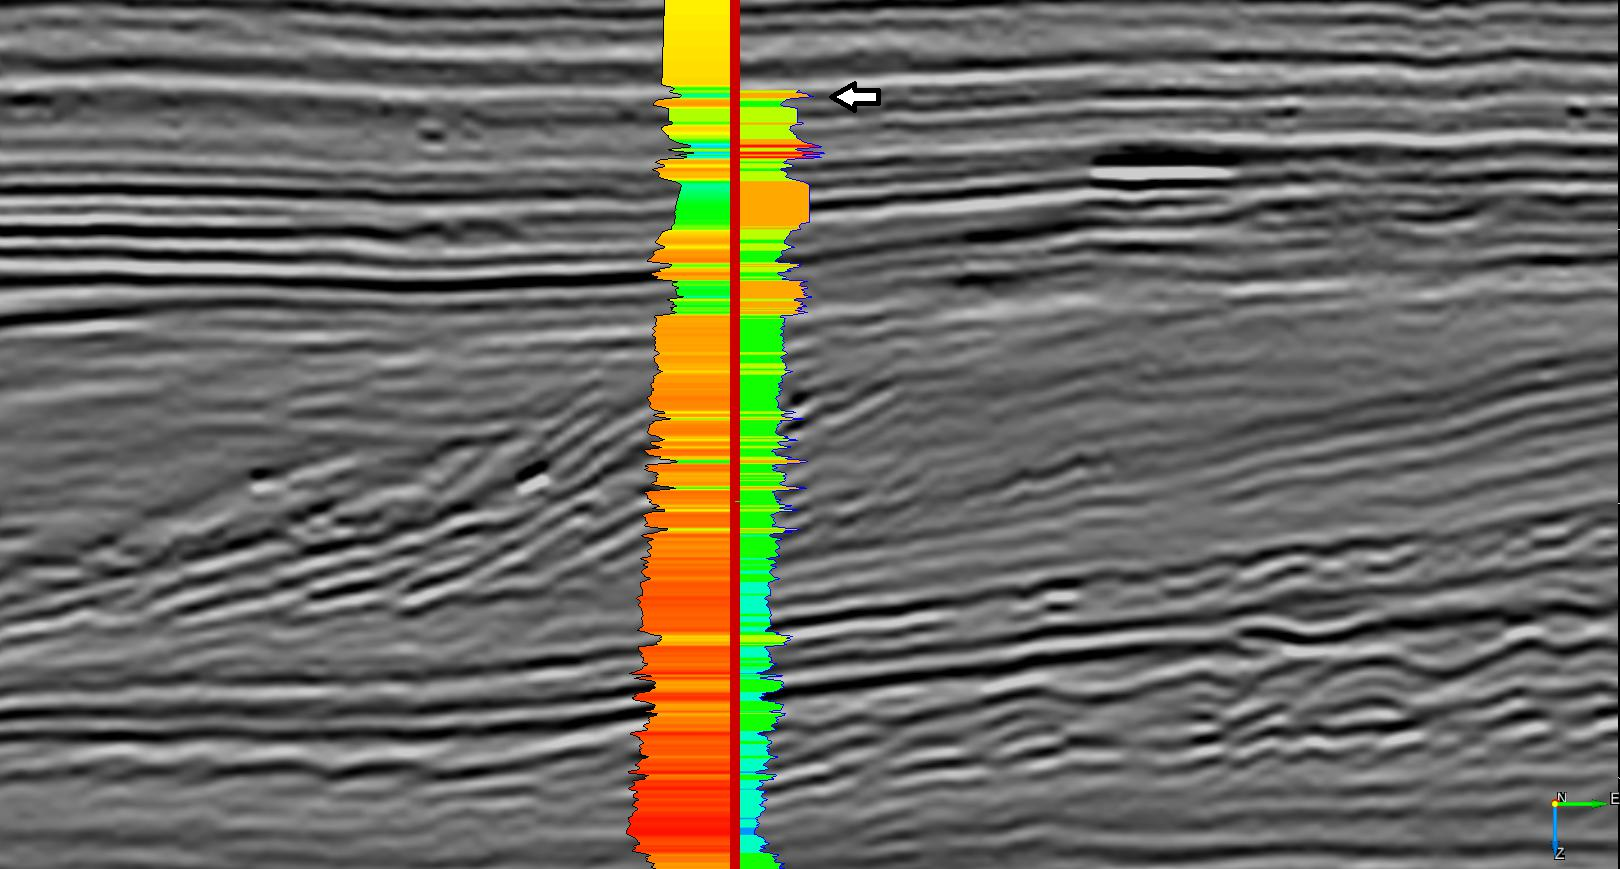

The table this chart was drawn from, first rows:
Depth, Density, P_Slowness, Gamma_Ray, Porosity_Frac, P_Impedance, P_Impedance-rel
0, -9999, -9999, -9999, -9999, -9999, -9999
0.1524, -9999, -9999, -9999, -9999, -9999, -9999
0.3048, -9999, -9999, -9999, -9999, -9999, -9999
0.4572, -9999, -9999, -9999, -9999, -9999, -9999
0.6096, -9999, -9999, -9999, -9999, -9999, -9999
0.762, -9999, -9999, -9999, -9999, -9999, -9999
0.9144, -9999, -9999, -9999, -9999, -9999, -9999
1.067, -9999, -9999, -9999, -9999, -9999, -9999
1.219, -9999, -9999, -9999, -9999, -9999, -9999
1.372, -9999, -9999, -9999, -9999, -9999, -9999
1.524, -9999, -9999, -9999, -9999, -9999, -9999
1.676, -9999, -9999, -9999, -9999, -9999, -9999
1.829, -9999, -9999, -9999, -9999, -9999, -9999
1.981, -9999, -9999, -9999, -9999, -9999, -9999
2.134, -9999, -9999, -9999, -9999, -9999, -9999
2.286, -9999, -9999, -9999, -9999, -9999, -9999
2.438, -9999, -9999, -9999, -9999, -9999, -9999
2.591, -9999, -9999, -9999, -9999, -9999, -9999
2.743, -9999, -9999, -9999, -9999, -9999, -9999
2.896, -9999, -9999, -9999, -9999, -9999, -9999
3.048, -9999, -9999, -9999, -9999, -9999, -9999
3.2, -9999, -9999, -9999, -9999, -9999, -9999
3.353, -9999, -9999, -9999, -9999, -9999, -9999
3.505, -9999, -9999, -9999, -9999, -9999, -9999
3.658, -9999, -9999, -9999, -9999, -9999, -9999
3.81, -9999, -9999, -9999, -9999, -9999, -9999
3.962, -9999, -9999, -9999, -9999, -9999, -9999
4.115, -9999, -9999, -9999, -9999, -9999, -9999
4.267, -9999, -9999, -9999, -9999, -9999, -9999
4.42, -9999, -9999, -9999, -9999, -9999, -9999
4.572, -9999, -9999, -9999, -9999, -9999, -9999
4.724, -9999, -9999, -9999, -9999, -9999, -9999
4.877, -9999, -9999, -9999, -9999, -9999, -9999
5.029, -9999, -9999, -9999, -9999, -9999, -9999
5.182, -9999, -9999, -9999, -9999, -9999, -9999
5.334, -9999, -9999, -9999, -9999, -9999, -9999
5.486, -9999, -9999, -9999, -9999, -9999, -9999
5.639, -9999, -9999, -9999, -9999, -9999, -9999
5.791, -9999, -9999, -9999, -9999, -9999, -9999
5.944, -9999, -9999, -9999, -9999, -9999, -9999
6.096, -9999, -9999, -9999, -9999, -9999, -9999
6.248, -9999, -9999, -9999, -9999, -9999, -9999
6.401, -9999, -9999, -9999, -9999, -9999, -9999
6.553, -9999, -9999, -9999, -9999, -9999, -9999
6.706, -9999, -9999, -9999, -9999, -9999, -9999
6.858, -9999, -9999, -9999, -9999, -9999, -9999
7.01, -9999, -9999, -9999, -9999, -9999, -9999
7.163, -9999, -9999, -9999, -9999, -9999, -9999
7.315, -9999, -9999, -9999, -9999, -9999, -9999
7.468, -9999, -9999, -9999, -9999, -9999, -9999
7.62, -9999, -9999, -9999, -9999, -9999, -9999
7.772, -9999, -9999, -9999, -9999, -9999, -9999
7.925, -9999, -9999, -9999, -9999, -9999, -9999
8.077, -9999, -9999, -9999, -9999, -9999, -9999
8.23, -9999, -9999, -9999, -9999, -9999, -9999
8.382, -9999, -9999, -9999, -9999, -9999, -9999
8.534, -9999, -9999, -9999, -9999, -9999, -9999
8.687, -9999, -9999, -9999, -9999, -9999, -9999
8.839, -9999, -9999, -9999, -9999, -9999, -9999
8.992, -9999, -9999, -9999, -9999, -9999, -9999
... 12,407 more rows
